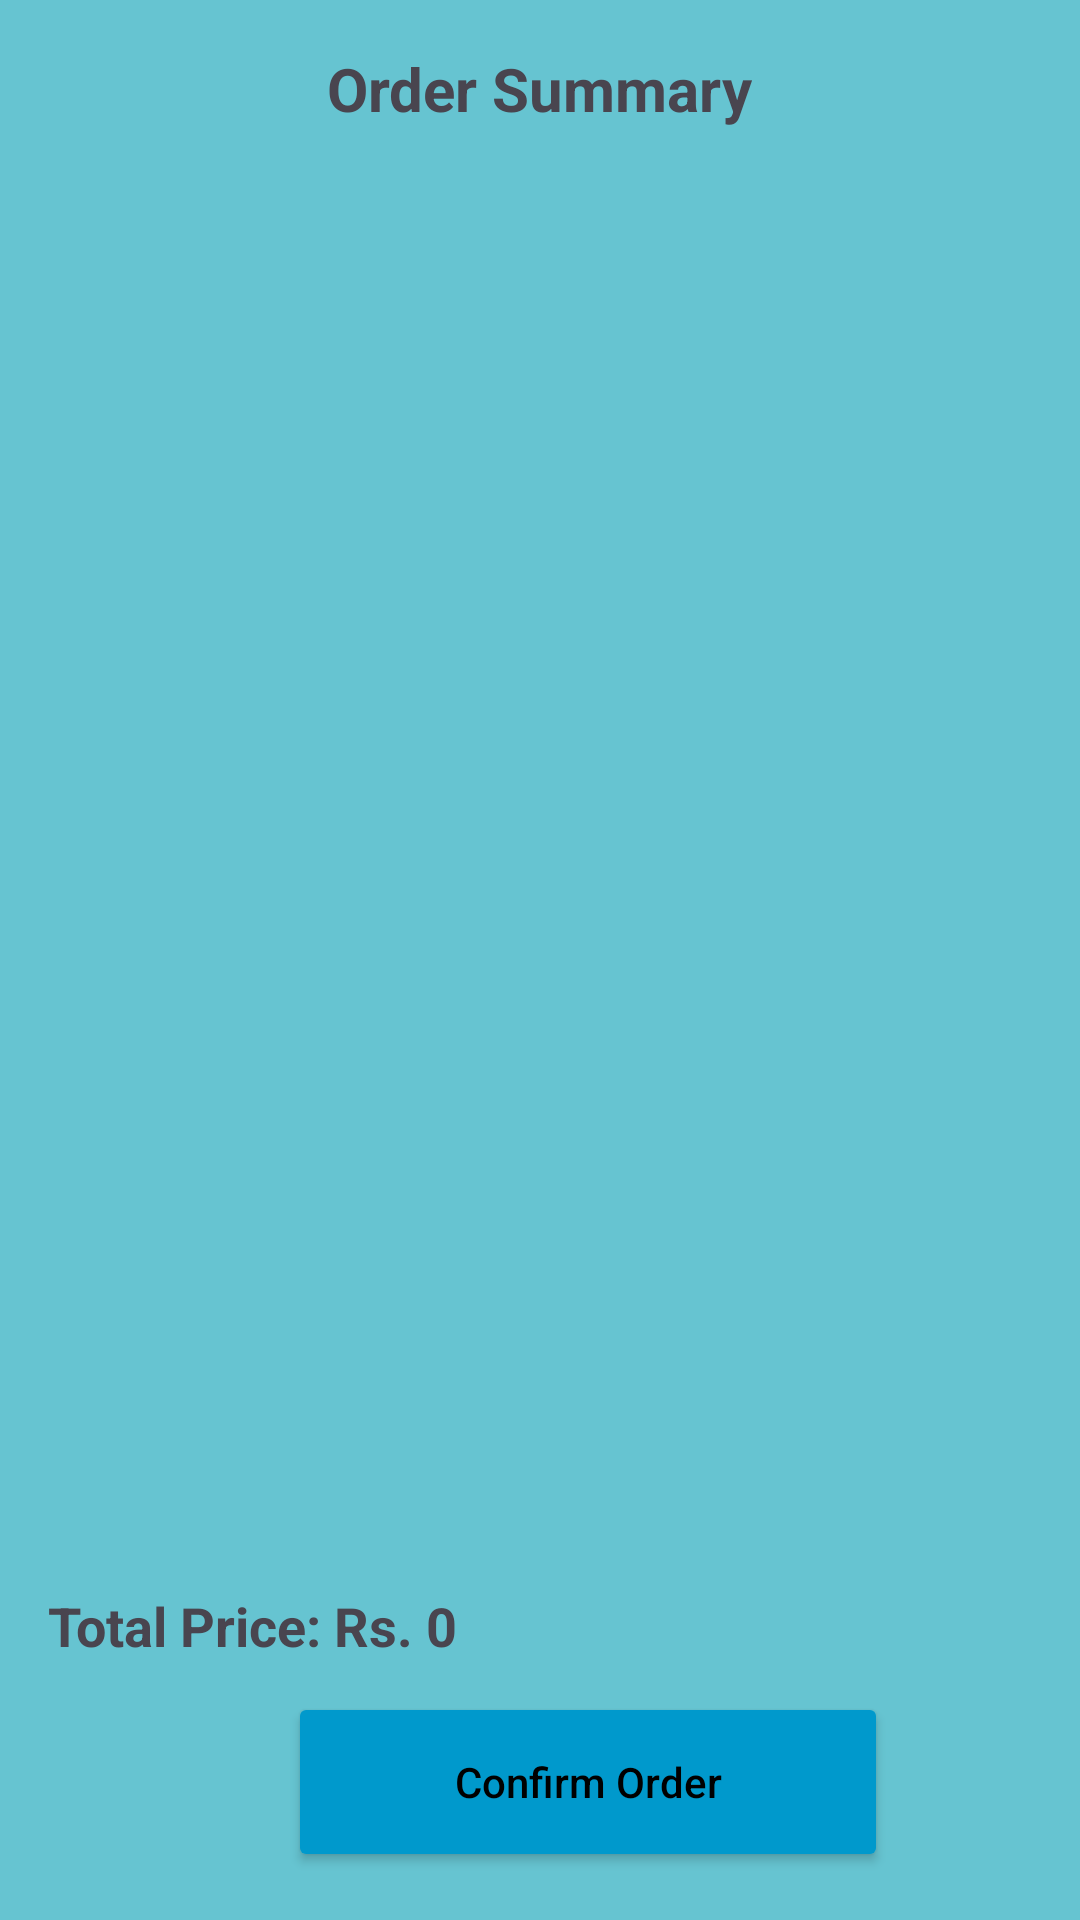

Here is an Android app screen rendered from its layout file. Give the layout XML and the strings, colors and styles it references.
<!-- AndroidManifest.xml: application theme Theme.ConstructionLineProject -->
<!-- res/layout/activity_order_summary.xml -->
<?xml version="1.0" encoding="utf-8"?>
<LinearLayout xmlns:android="http://schemas.android.com/apk/res/android"
    xmlns:tools="http://schemas.android.com/tools"
    android:layout_width="match_parent"
    android:layout_height="match_parent"
    android:orientation="vertical"
    android:background="#66C4D1"
    android:padding="16dp"
    tools:ignore="VisualLintBounds">

    <TextView
        android:layout_width="wrap_content"
        android:layout_height="wrap_content"
        android:text="@string/order_summary"
        android:textSize="20sp"
        android:textStyle="bold"
        android:textAllCaps="false"
        android:layout_gravity="center"
        android:paddingBottom="10dp"/>

    <ListView
        android:id="@+id/listViewOrderSummary"
        android:layout_width="match_parent"
        android:layout_height="0dp"
        android:layout_weight="1"
        android:divider="@android:color/darker_gray"
        android:dividerHeight="1dp"/>

    <TextView
        android:id="@+id/tvTotalPrice"
        android:layout_width="wrap_content"
        android:layout_height="wrap_content"
        android:text="@string/total_price_rs_0"
        android:textSize="18sp"
        android:textAllCaps="false"
        android:textStyle="bold"
        android:paddingTop="10dp"/>

    <Button
        android:id="@+id/btnConfirmOrder"
        android:layout_width="200dp"
        android:layout_height="60dp"
        android:text="@string/confirm_order1"
        android:layout_marginStart="80dp"
        android:textAllCaps="false"
        android:backgroundTint="@android:color/holo_blue_dark"
        android:textColor="@color/black"
        android:layout_marginTop="10dp"/>

</LinearLayout>
<!-- resources referenced by this layout -->
<resources>
  <string name="confirm_order1">Confirm Order</string>
  <string name="order_summary">Order Summary</string>
  <string name="total_price_rs_0">Total Price: Rs. 0</string>
  <style name="Theme.ConstructionLineProject" parent="Base.Theme.ConstructionLineProject" />
  <style name="Base.Theme.ConstructionLineProject" parent="Theme.Material3.DayNight.NoActionBar">
          
          
      </style>
  <!-- not gathered from this repository: default colours our renderer supplied (Android Studio template values) -->
  <color name="black">#FF000000</color>
</resources>
